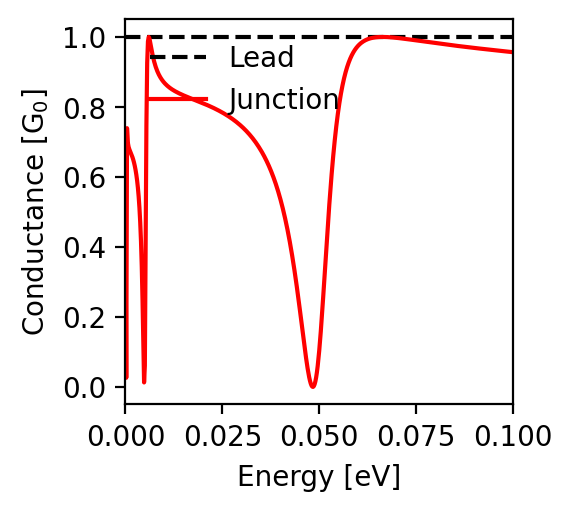

Data behind this chart, as committed beside it:
energy; conductance
-0.1; 0.956
-0.0998; 0.957
-0.0996; 0.957
-0.0994; 0.957
-0.0992; 0.957
-0.099; 0.958
-0.0988; 0.958
-0.0986; 0.958
-0.0984; 0.958
-0.0982; 0.959
-0.098; 0.959
-0.0978; 0.959
-0.0976; 0.959
-0.0974; 0.96
-0.0972; 0.96
-0.097; 0.96
-0.0968; 0.96
-0.0966; 0.96
-0.0964; 0.961
-0.0962; 0.961
-0.096; 0.961
-0.0958; 0.961
-0.0956; 0.962
-0.0954; 0.962
-0.0952; 0.962
-0.095; 0.962
-0.0948; 0.963
-0.0946; 0.963
-0.0944; 0.963
-0.0942; 0.963
-0.094; 0.964
-0.0938; 0.964
-0.0936; 0.964
-0.0934; 0.964
-0.0932; 0.965
-0.093; 0.965
-0.0928; 0.965
-0.0926; 0.965
-0.0924; 0.966
-0.0922; 0.966
-0.092; 0.966
-0.0918; 0.966
-0.0916; 0.967
-0.0914; 0.967
-0.0912; 0.967
-0.091; 0.967
-0.0908; 0.968
-0.0906; 0.968
-0.0904; 0.968
-0.0902; 0.968
-0.09; 0.969
-0.0898; 0.969
-0.0896; 0.969
-0.0894; 0.969
-0.0892; 0.97
-0.089; 0.97
-0.0888; 0.97
-0.0886; 0.97
-0.0884; 0.971
-0.0882; 0.971
... 941 more rows
